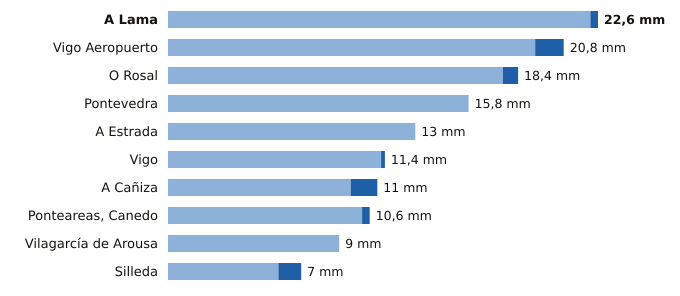

The file beside this chart, header and first rows:
estacion, provincia, indicativo, mm_6_dias_anteriores, mm_hoy, mm_7_dias, horas_de_hoy
A Lama, Pontevedra, 1489A, 22.2, 0.4, 22.6, 5
Vigo Aeropuerto, Pontevedra, 1495, 19.3, 1.5, 20.8, 7
O Rosal, Pontevedra, 1730E, 17.6, 0.8, 18.4, 4
Pontevedra, Pontevedra, 1484C, 15.8, 0.0, 15.8, 7
A Estrada, Pontevedra, 1468X, 13.0, 0.0, 13.0, 3
Vigo, Pontevedra, 1496X, 11.2, 0.2, 11.4, 4
A Cañiza, Pontevedra, 1719, 9.6, 1.4, 11.0, 6
Ponteareas, Canedo, Pontevedra, 1723X, 10.2, 0.4, 10.6, 3
Vilagarcía de Arousa, Pontevedra, 1477V, 9.0, 0.0, 9.0, 4
Silleda, Pontevedra, 1466A, 5.8, 1.2, 7.0, 6
